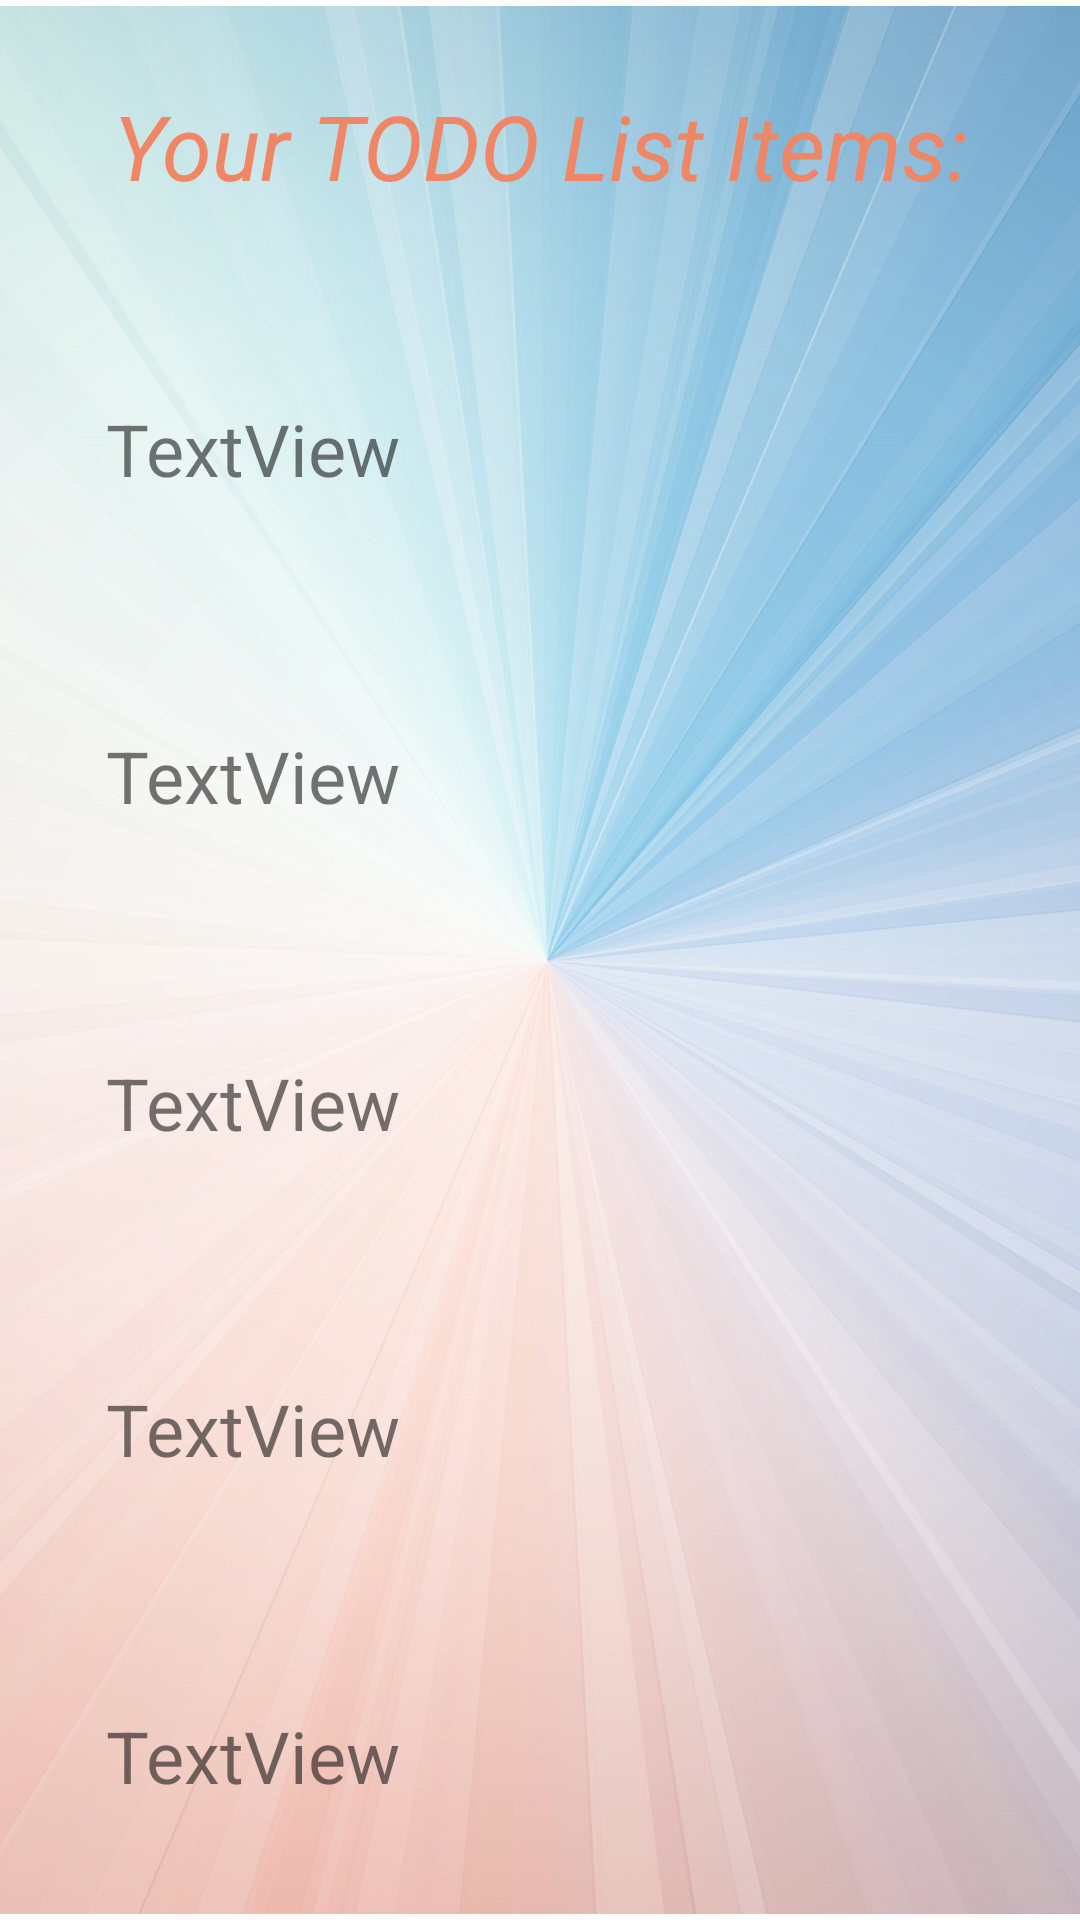

The Android layout XML behind this screen, and the referenced resources:
<!-- AndroidManifest.xml: application theme Theme.String_in_Java -->
<!-- res/layout/activity_main2.xml -->
<?xml version="1.0" encoding="utf-8"?>
<androidx.constraintlayout.widget.ConstraintLayout xmlns:android="http://schemas.android.com/apk/res/android"
    xmlns:app="http://schemas.android.com/apk/res-auto"
    xmlns:tools="http://schemas.android.com/tools"
    android:layout_width="match_parent"
    android:layout_height="match_parent"
    tools:context=".MainActivity2">

    <ImageView
        android:id="@+id/imageView"
        android:layout_width="0dp"
        android:layout_height="0dp"
        app:layout_constraintBottom_toBottomOf="parent"
        app:layout_constraintEnd_toEndOf="parent"
        app:layout_constraintHorizontal_bias="0.0"
        app:layout_constraintStart_toStartOf="parent"
        app:layout_constraintTop_toTopOf="parent"
        app:layout_constraintVertical_bias="0.0"
        app:srcCompat="@drawable/bgpic" />

    <TextView
        android:id="@+id/textView2Activity"
        android:layout_width="wrap_content"
        android:layout_height="wrap_content"
        android:layout_marginStart="173dp"
        android:layout_marginEnd="180dp"
        android:text="@string/Data_Entered"
        android:textColor="#EF8767"
        android:textColorHighlight="#1C1B1B"
        android:textSize="30sp"
        android:textStyle="italic"
        app:layout_constraintBottom_toBottomOf="parent"
        app:layout_constraintEnd_toEndOf="parent"
        app:layout_constraintHorizontal_bias="0.487"
        app:layout_constraintStart_toStartOf="parent"
        app:layout_constraintTop_toTopOf="parent"
        app:layout_constraintVertical_bias="0.047" />

    <TextView
        android:id="@+id/textView3"
        android:layout_width="wrap_content"
        android:layout_height="wrap_content"
        android:layout_marginTop="26dp"
        android:text="TextView"
        android:textSize="24sp"
        app:layout_constraintBottom_toTopOf="@+id/textView4"
        app:layout_constraintEnd_toEndOf="parent"
        app:layout_constraintHorizontal_bias="0.135"
        app:layout_constraintStart_toStartOf="parent"
        app:layout_constraintTop_toBottomOf="@+id/textView2Activity"
        app:layout_constraintVertical_bias="0.0" />

    <TextView
        android:id="@+id/textView7"
        android:layout_width="wrap_content"
        android:layout_height="wrap_content"
        android:layout_marginTop="38dp"
        android:text="TextView"
        android:textSize="24sp"
        app:layout_constraintBottom_toBottomOf="@+id/imageView"
        app:layout_constraintEnd_toEndOf="parent"
        app:layout_constraintHorizontal_bias="0.135"
        app:layout_constraintStart_toStartOf="parent"
        app:layout_constraintTop_toBottomOf="@+id/textView6"
        app:layout_constraintVertical_bias="0.209" />

    <TextView
        android:id="@+id/textView4"
        android:layout_width="wrap_content"
        android:layout_height="wrap_content"
        android:layout_marginTop="38dp"
        android:text="TextView"
        android:textSize="24sp"
        app:layout_constraintBottom_toTopOf="@+id/textView5"
        app:layout_constraintEnd_toEndOf="parent"
        app:layout_constraintHorizontal_bias="0.135"
        app:layout_constraintStart_toStartOf="parent"
        app:layout_constraintTop_toBottomOf="@+id/textView3" />

    <TextView
        android:id="@+id/textView5"
        android:layout_width="wrap_content"
        android:layout_height="wrap_content"
        android:layout_marginTop="38dp"
        android:text="TextView"
        android:textSize="24sp"
        app:layout_constraintBottom_toTopOf="@+id/textView6"
        app:layout_constraintEnd_toEndOf="parent"
        app:layout_constraintHorizontal_bias="0.135"
        app:layout_constraintStart_toStartOf="parent"
        app:layout_constraintTop_toBottomOf="@+id/textView4" />

    <TextView
        android:id="@+id/textView6"
        android:layout_width="wrap_content"
        android:layout_height="wrap_content"
        android:layout_marginTop="38dp"
        android:text="TextView"
        android:textSize="24sp"
        app:layout_constraintBottom_toTopOf="@+id/textView7"
        app:layout_constraintEnd_toEndOf="parent"
        app:layout_constraintHorizontal_bias="0.135"
        app:layout_constraintStart_toStartOf="parent"
        app:layout_constraintTop_toBottomOf="@+id/textView5" />

</androidx.constraintlayout.widget.ConstraintLayout>
<!-- resources referenced by this layout -->
<resources>
  <!-- drawable bgpic: jpg bitmap (drawable-v24, 203049 bytes) -->
  <string name="Data_Entered">Your TODO List Items:</string>
  <style name="Theme.String_in_Java" parent="Theme.MaterialComponents.DayNight.DarkActionBar">
          
          <item name="colorPrimary">@color/purple_500</item>
          <item name="colorPrimaryVariant">@color/purple_700</item>
          <item name="colorOnPrimary">@color/white</item>
          
          <item name="colorSecondary">@color/teal_200</item>
          <item name="colorSecondaryVariant">@color/teal_700</item>
          <item name="colorOnSecondary">@color/black</item>
          
          <item name="android:statusBarColor" tools:targetApi="l">?attr/colorPrimaryVariant</item>
          
      </style>
  <!-- not gathered from this repository: default colours our renderer supplied (Android Studio template values) -->
  <color name="purple_500">#FF6200EE</color>
  <color name="purple_700">#FF3700B3</color>
  <color name="teal_200">#FF03DAC5</color>
  <color name="teal_700">#FF018786</color>
  <color name="black">#FF000000</color>
  <color name="white">#FFFFFFFF</color>
</resources>
